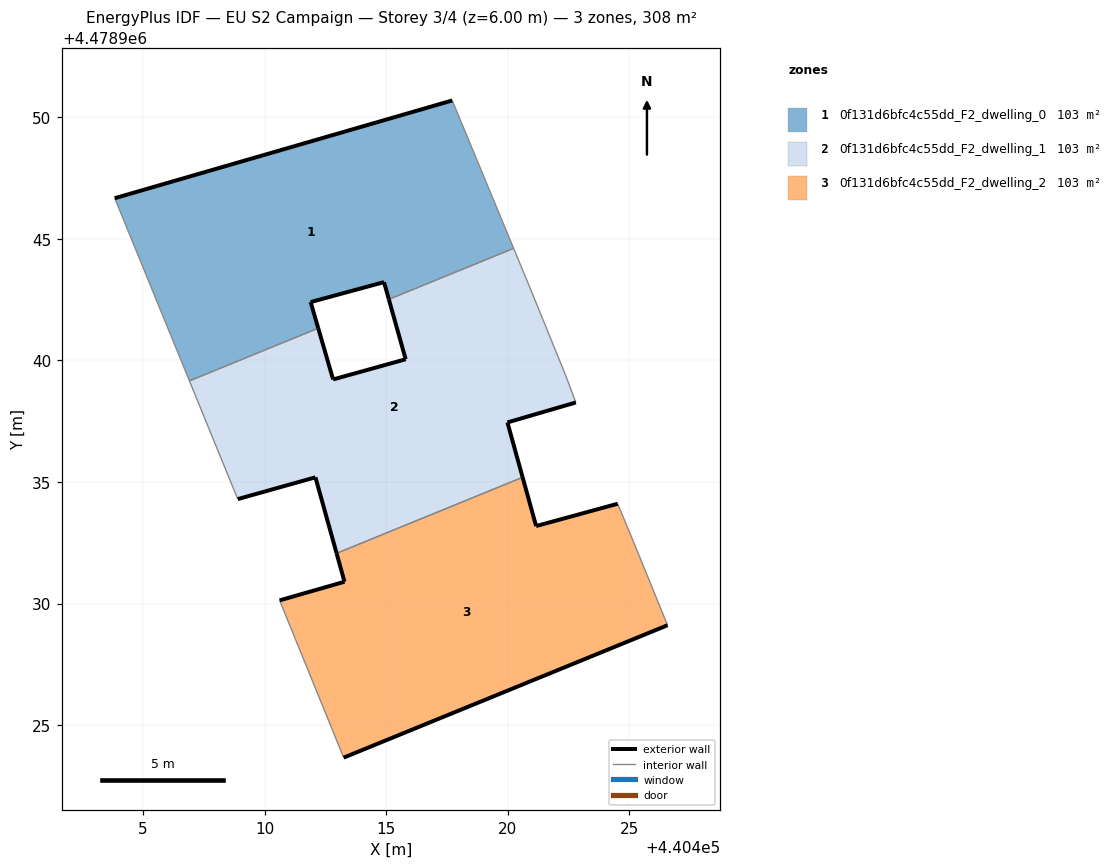
=== STOREY PLAN SPEC (per zone: floor XY polygon, exterior-wall plan segments, windows/doors) ===
zone 1: 0f131d6bfc4c55dd_F2_dwelling_0  (102.8 m²)
  floor: (440420.24, 4478944.61) (440417.72, 4478950.69) (440403.84, 4478946.67) (440406.91, 4478939.16) (440412.20, 4478941.32) (440411.89, 4478942.40) (440414.91, 4478943.22) (440415.11, 4478942.51)
  exterior wall: (440415.11, 4478942.51) – (440414.91, 4478943.22)  [0.7 m]
  exterior wall: (440414.91, 4478943.22) – (440411.89, 4478942.40)  [3.1 m]
  exterior wall: (440411.89, 4478942.40) – (440412.21, 4478941.32)  [1.1 m]
  exterior wall: (440403.84, 4478946.67) – (440417.72, 4478950.69)  [14.4 m]
  interior walls: 4
zone 2: 0f131d6bfc4c55dd_F2_dwelling_1  (102.8 m²)
  floor: (440420.61, 4478935.19) (440419.98, 4478937.45) (440422.80, 4478938.27) (440422.38, 4478939.40) (440420.87, 4478943.09) (440420.24, 4478944.61) (440415.11, 4478942.51) (440415.80, 4478940.05) (440412.82, 4478939.22) (440412.20, 4478941.32) (440406.91, 4478939.16) (440408.90, 4478934.30) (440412.09, 4478935.19) (440412.96, 4478932.07)
  exterior wall: (440412.21, 4478941.32) – (440412.82, 4478939.22)  [2.2 m]
  exterior wall: (440412.82, 4478939.22) – (440415.80, 4478940.05)  [3.1 m]
  exterior wall: (440415.80, 4478940.05) – (440415.11, 4478942.51)  [2.6 m]
  exterior wall: (440422.80, 4478938.27) – (440419.98, 4478937.45)  [2.9 m]
  exterior wall: (440419.98, 4478937.45) – (440420.61, 4478935.19)  [2.3 m]
  exterior wall: (440412.96, 4478932.07) – (440412.09, 4478935.19)  [3.2 m]
  exterior wall: (440412.09, 4478935.19) – (440408.90, 4478934.30)  [3.3 m]
  interior walls: 7
zone 3: 0f131d6bfc4c55dd_F2_dwelling_2  (102.8 m²)
  floor: (440426.57, 4478929.11) (440425.14, 4478932.60) (440424.52, 4478934.11) (440421.16, 4478933.19) (440420.61, 4478935.19) (440412.96, 4478932.07) (440413.28, 4478930.90) (440410.62, 4478930.13) (440413.25, 4478923.67)
  exterior wall: (440421.16, 4478933.19) – (440424.52, 4478934.11)  [3.5 m]
  exterior wall: (440426.57, 4478929.11) – (440413.25, 4478923.67)  [14.4 m]
  exterior wall: (440410.62, 4478930.13) – (440413.28, 4478930.90)  [2.8 m]
  exterior wall: (440413.28, 4478930.90) – (440412.96, 4478932.07)  [1.2 m]
  exterior wall: (440420.61, 4478935.19) – (440421.16, 4478933.19)  [2.1 m]
  interior walls: 4

=== DERIVED (storey summary) ===
Building: EU S2 Campaign
Storey: 3 of 4  (floor level z = 6.00 m)
Storey gross floor area: 308.4 m²
Zones on this storey: 3
  - 0f131d6bfc4c55dd_F2_dwelling_0: floor 102.8 m²; exterior wall 19.4 m (58.3 m²); WWR 0.0%
  - 0f131d6bfc4c55dd_F2_dwelling_1: floor 102.8 m²; exterior wall 19.7 m (59.0 m²); WWR 0.0%
  - 0f131d6bfc4c55dd_F2_dwelling_2: floor 102.8 m²; exterior wall 23.9 m (71.8 m²); WWR 0.0%
Zone adjacency (shared interzone walls):
  - 0f131d6bfc4c55dd_F2_dwelling_0 ↔ 0f131d6bfc4c55dd_F2_dwelling_1
  - 0f131d6bfc4c55dd_F2_dwelling_1 ↔ 0f131d6bfc4c55dd_F2_dwelling_2